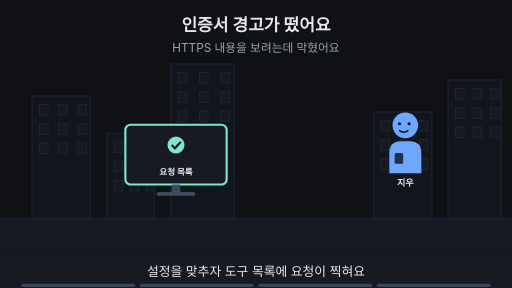
t = 0.00 s
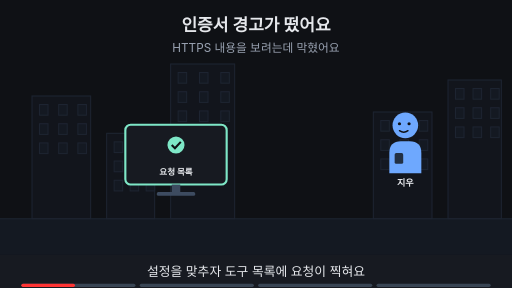
t = 1.88 s
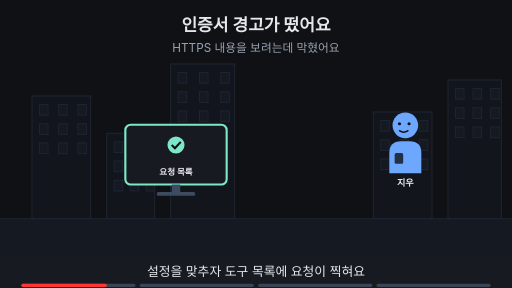
t = 3.00 s
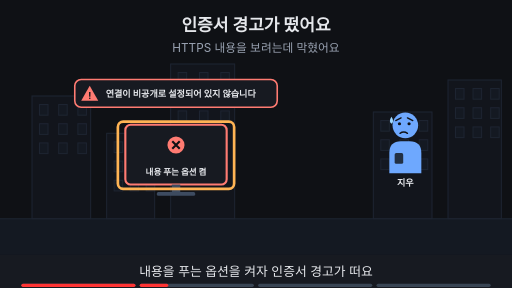
t = 5.00 s
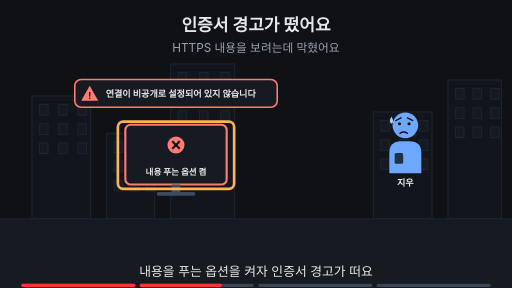
t = 6.88 s
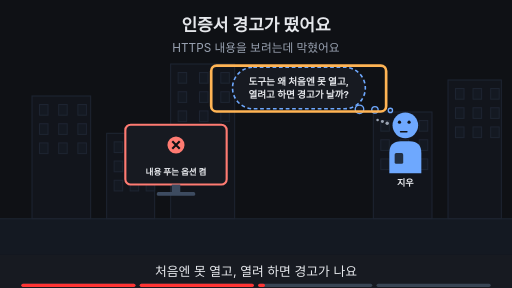
t = 8.24 s

The animated SVG that drew these frames (rendered in a browser with its animation timeline set to each time). Animation: 18 SMIL elements (animate=18); frames cover the first 8.24 s, repeats indefinitely.

<svg xmlns="http://www.w3.org/2000/svg" viewBox="0 0 960 540" width="960" height="540" font-family="-apple-system,'Apple SD Gothic Neo','Segoe UI',sans-serif">
<title>인증서 경고가 떴어요</title>
<rect width="960" height="540" fill="#0f1115"/>
<text x="480" y="58" text-anchor="middle" font-size="32" font-weight="700" fill="#e6e8ec">인증서 경고가 떴어요</text>
<text x="480" y="98" text-anchor="middle" font-size="22" fill="#9aa3b2">HTTPS 내용을 보려는데 막혔어요</text>
<rect x="0" y="410" width="960" height="68" fill="#141922"/><line x1="0" y1="410" x2="960" y2="410" stroke="#1d2431" stroke-width="2"/><rect x="60" y="180" width="110" height="230" fill="#12151c" stroke="#1d2431" stroke-width="2"/><rect x="74" y="196" width="16" height="20" fill="#141922" stroke="#1d2431" stroke-width="2"/><rect x="110" y="196" width="16" height="20" fill="#141922" stroke="#1d2431" stroke-width="2"/><rect x="146" y="196" width="16" height="20" fill="#141922" stroke="#1d2431" stroke-width="2"/><rect x="74" y="232" width="16" height="20" fill="#141922" stroke="#1d2431" stroke-width="2"/><rect x="110" y="232" width="16" height="20" fill="#141922" stroke="#1d2431" stroke-width="2"/><rect x="146" y="232" width="16" height="20" fill="#141922" stroke="#1d2431" stroke-width="2"/><rect x="74" y="268" width="16" height="20" fill="#141922" stroke="#1d2431" stroke-width="2"/><rect x="110" y="268" width="16" height="20" fill="#141922" stroke="#1d2431" stroke-width="2"/><rect x="146" y="268" width="16" height="20" fill="#141922" stroke="#1d2431" stroke-width="2"/><rect x="200" y="250" width="90" height="160" fill="#12151c" stroke="#1d2431" stroke-width="2"/><rect x="214" y="266" width="16" height="20" fill="#141922" stroke="#1d2431" stroke-width="2"/><rect x="244" y="266" width="16" height="20" fill="#141922" stroke="#1d2431" stroke-width="2"/><rect x="274" y="266" width="16" height="20" fill="#141922" stroke="#1d2431" stroke-width="2"/><rect x="214" y="302" width="16" height="20" fill="#141922" stroke="#1d2431" stroke-width="2"/><rect x="244" y="302" width="16" height="20" fill="#141922" stroke="#1d2431" stroke-width="2"/><rect x="274" y="302" width="16" height="20" fill="#141922" stroke="#1d2431" stroke-width="2"/><rect x="214" y="338" width="16" height="20" fill="#141922" stroke="#1d2431" stroke-width="2"/><rect x="244" y="338" width="16" height="20" fill="#141922" stroke="#1d2431" stroke-width="2"/><rect x="274" y="338" width="16" height="20" fill="#141922" stroke="#1d2431" stroke-width="2"/><rect x="320" y="120" width="120" height="290" fill="#12151c" stroke="#1d2431" stroke-width="2"/><rect x="334" y="136" width="16" height="20" fill="#141922" stroke="#1d2431" stroke-width="2"/><rect x="374" y="136" width="16" height="20" fill="#141922" stroke="#1d2431" stroke-width="2"/><rect x="414" y="136" width="16" height="20" fill="#141922" stroke="#1d2431" stroke-width="2"/><rect x="334" y="172" width="16" height="20" fill="#141922" stroke="#1d2431" stroke-width="2"/><rect x="374" y="172" width="16" height="20" fill="#141922" stroke="#1d2431" stroke-width="2"/><rect x="414" y="172" width="16" height="20" fill="#141922" stroke="#1d2431" stroke-width="2"/><rect x="334" y="208" width="16" height="20" fill="#141922" stroke="#1d2431" stroke-width="2"/><rect x="374" y="208" width="16" height="20" fill="#141922" stroke="#1d2431" stroke-width="2"/><rect x="414" y="208" width="16" height="20" fill="#141922" stroke="#1d2431" stroke-width="2"/><rect x="700" y="210" width="110" height="200" fill="#12151c" stroke="#1d2431" stroke-width="2"/><rect x="714" y="226" width="16" height="20" fill="#141922" stroke="#1d2431" stroke-width="2"/><rect x="750" y="226" width="16" height="20" fill="#141922" stroke="#1d2431" stroke-width="2"/><rect x="786" y="226" width="16" height="20" fill="#141922" stroke="#1d2431" stroke-width="2"/><rect x="714" y="262" width="16" height="20" fill="#141922" stroke="#1d2431" stroke-width="2"/><rect x="750" y="262" width="16" height="20" fill="#141922" stroke="#1d2431" stroke-width="2"/><rect x="786" y="262" width="16" height="20" fill="#141922" stroke="#1d2431" stroke-width="2"/><rect x="714" y="298" width="16" height="20" fill="#141922" stroke="#1d2431" stroke-width="2"/><rect x="750" y="298" width="16" height="20" fill="#141922" stroke="#1d2431" stroke-width="2"/><rect x="786" y="298" width="16" height="20" fill="#141922" stroke="#1d2431" stroke-width="2"/><rect x="840" y="150" width="100" height="260" fill="#12151c" stroke="#1d2431" stroke-width="2"/><rect x="854" y="166" width="16" height="20" fill="#141922" stroke="#1d2431" stroke-width="2"/><rect x="887" y="166" width="16" height="20" fill="#141922" stroke="#1d2431" stroke-width="2"/><rect x="920" y="166" width="16" height="20" fill="#141922" stroke="#1d2431" stroke-width="2"/><rect x="854" y="202" width="16" height="20" fill="#141922" stroke="#1d2431" stroke-width="2"/><rect x="887" y="202" width="16" height="20" fill="#141922" stroke="#1d2431" stroke-width="2"/><rect x="920" y="202" width="16" height="20" fill="#141922" stroke="#1d2431" stroke-width="2"/><rect x="854" y="238" width="16" height="20" fill="#141922" stroke="#1d2431" stroke-width="2"/><rect x="887" y="238" width="16" height="20" fill="#141922" stroke="#1d2431" stroke-width="2"/><rect x="920" y="238" width="16" height="20" fill="#141922" stroke="#1d2431" stroke-width="2"/><g opacity="1"><animate attributeName="opacity" values="1;1;0;0" keyTimes="0;0.235;0.250;1" dur="16s" repeatCount="indefinite"/><g transform="translate(760,235) scale(-1.0,1.0)"><path d="M-30 90 V52 Q-30 30 -8 30 H8 Q30 30 30 52 V90 Z" fill="#6ea8fe"/><rect x="4" y="52" width="16" height="20" rx="3" fill="#0f1115" fill-opacity="0.8"/><circle r="24" fill="#6ea8fe"/><circle cx="-7" cy="-3" r="3" fill="#0f1115"/><circle cx="11" cy="-3" r="3" fill="#0f1115"/><path d="M-5 10 Q3 16 11 10" fill="none" stroke="#0f1115" stroke-width="2.6" stroke-linecap="round"/></g><text x="760" y="349.0" text-anchor="middle" font-size="17" font-weight="700" fill="#e6e8ec">지우</text></g><g opacity="0"><animate attributeName="opacity" values="0;0;1;1;0;0" keyTimes="0;0.250;0.265;0.485;0.500;1" dur="16s" repeatCount="indefinite"/><g transform="translate(760,235) scale(-1.0,1.0)"><path d="M-30 90 V52 Q-30 30 -8 30 H8 Q30 30 30 52 V90 Z" fill="#6ea8fe"/><rect x="4" y="52" width="16" height="20" rx="3" fill="#0f1115" fill-opacity="0.8"/><circle r="24" fill="#6ea8fe"/><circle cx="-7" cy="-3" r="3" fill="#0f1115"/><circle cx="11" cy="-3" r="3" fill="#0f1115"/><path d="M-14 -9 L-4 -14 M18 -9 L8 -14" fill="none" stroke="#0f1115" stroke-width="2.6" stroke-linecap="round"/><path d="M-4 15 Q3 10 10 15" fill="none" stroke="#0f1115" stroke-width="2.6" stroke-linecap="round"/><path d="M26 -16 q-6 9 0 13 q6 -4 0 -13z" fill="#9fd8ff"/></g><text x="760" y="349.0" text-anchor="middle" font-size="17" font-weight="700" fill="#e6e8ec">지우</text></g><g opacity="0"><animate attributeName="opacity" values="0;0;1;1" keyTimes="0;0.500;0.515;1" dur="16s" repeatCount="indefinite"/><g transform="translate(760,235) scale(-1.0,1.0)"><path d="M-30 90 V52 Q-30 30 -8 30 H8 Q30 30 30 52 V90 Z" fill="#6ea8fe"/><rect x="4" y="52" width="16" height="20" rx="3" fill="#0f1115" fill-opacity="0.8"/><circle r="24" fill="#6ea8fe"/><circle cx="-7" cy="-6" r="3" fill="#0f1115"/><circle cx="11" cy="-6" r="3" fill="#0f1115"/><path d="M-3 12 H9" fill="none" stroke="#0f1115" stroke-width="2.6" stroke-linecap="round"/><circle cx="34" cy="-4" r="3.2" fill="#9aa3b2"/><circle cx="43" cy="-7" r="2.8000000000000003" fill="#9aa3b2"/><circle cx="52" cy="-10" r="2.4000000000000004" fill="#9aa3b2"/></g><text x="760" y="349.0" text-anchor="middle" font-size="17" font-weight="700" fill="#e6e8ec">지우</text></g><g opacity="1"><animate attributeName="opacity" values="1;1;0;0" keyTimes="0;0.235;0.250;1" dur="16s" repeatCount="indefinite"/><rect x="235.0" y="234" width="190" height="112" rx="10" fill="#171a21" stroke="#7ee7c7" stroke-width="4"/><circle cx="330" cy="272" r="16" fill="#7ee7c7"/><path d="M322 272 l6 6 l11 -12" fill="none" stroke="#0f1115" stroke-width="4"/><text x="330" y="328" text-anchor="middle" font-size="16" font-weight="700" fill="#e6e8ec">요청 목록</text><rect x="322" y="346" width="16" height="14" fill="#3d4b60"/><rect x="294" y="360" width="72" height="7" rx="3" fill="#3d4b60"/></g><g opacity="0"><animate attributeName="opacity" values="0;0;1;1" keyTimes="0;0.250;0.265;1" dur="16s" repeatCount="indefinite"/><rect x="235.0" y="234" width="190" height="112" rx="10" fill="#171a21" stroke="#ff7b72" stroke-width="4"/><circle cx="330" cy="272" r="16" fill="#ff7b72"/><path d="M323 265 l14 14 M337 265 l-14 14" stroke="#0f1115" stroke-width="4"/><text x="330" y="328" text-anchor="middle" font-size="16" font-weight="700" fill="#e6e8ec">내용 푸는 옵션 켬</text><rect x="322" y="346" width="16" height="14" fill="#3d4b60"/><rect x="294" y="360" width="72" height="7" rx="3" fill="#3d4b60"/></g><g opacity="0"><animate attributeName="opacity" values="0;0;1;1;0;0" keyTimes="0;0.250;0.265;0.485;0.500;1" dur="16s" repeatCount="indefinite"/><rect x="221" y="228" width="218" height="126" rx="10" fill="none" stroke="#ffb454" stroke-width="5"/></g><g opacity="0"><animate attributeName="opacity" values="0;0;1;1;0;0" keyTimes="0;0.250;0.265;0.485;0.500;1" dur="16s" repeatCount="indefinite"/><rect x="140.19" y="149" width="379.62" height="52" rx="12" fill="#171a21" stroke="#ff7b72" stroke-width="3"/><polygon points="168.19,161 184.19,189 152.19,189" fill="#ff7b72"/><text x="168.19" y="186" text-anchor="middle" font-size="17" font-weight="700" fill="#0f1115">!</text><text x="198.19" y="181" text-anchor="start" font-size="17" font-weight="700" fill="#e6e8ec">연결이 비공개로 설정되어 있지 않습니다</text></g><g opacity="0"><animate attributeName="opacity" values="0;0;1;1;0;0" keyTimes="0;0.500;0.515;0.735;0.750;1" dur="16s" repeatCount="indefinite"/><rect x="436" y="126" width="249" height="78" rx="39" fill="#171a21" stroke="#6ea8fe" stroke-width="3" stroke-dasharray="7 5"/><circle cx="674" cy="205" r="8" fill="#171a21" stroke="#6ea8fe" stroke-width="2.5"/><circle cx="703" cy="206" r="6" fill="#171a21" stroke="#6ea8fe" stroke-width="2.5"/><circle cx="732" cy="207" r="4" fill="#171a21" stroke="#6ea8fe" stroke-width="2.5"/><text x="560" y="158.48" text-anchor="middle" font-size="18" font-weight="700" fill="#e6e8ec">도구는 왜 처음엔 못 열고,</text><text x="560" y="184.48" text-anchor="middle" font-size="18" font-weight="700" fill="#e6e8ec">열려고 하면 경고가 날까?</text></g><g opacity="0"><animate attributeName="opacity" values="0;0;1;1;0;0" keyTimes="0;0.500;0.515;0.735;0.750;1" dur="16s" repeatCount="indefinite"/><rect x="396" y="123" width="328" height="86" rx="10" fill="none" stroke="#ffb454" stroke-width="5"/></g><g opacity="0"><animate attributeName="opacity" values="0;0;1;1" keyTimes="0;0.750;0.765;1" dur="16s" repeatCount="indefinite"/><text x="480" y="402" text-anchor="middle" font-size="16" fill="#9aa3b2">이 Page에서 알아볼 것</text><rect x="284" y="419" width="392" height="38" rx="19" fill="#ffb454" stroke="#ffb454" stroke-width="2"/><text x="480" y="445.92" text-anchor="middle" font-size="22" font-weight="700" fill="#0f1115">로컬 프록시는 HTTPS를 어떻게 열까?</text></g>
<rect x="0" y="478" width="960" height="62" fill="#171a21"/>
<g opacity="1"><animate attributeName="opacity" values="1;1;0;0" keyTimes="0;0.235;0.250;1" dur="16s" repeatCount="indefinite"/><text x="480" y="518" text-anchor="middle" font-size="24" fill="#e6e8ec">설정을 맞추자 도구 목록에 요청이 찍혀요</text></g>
<g opacity="0"><animate attributeName="opacity" values="0;0;1;1;0;0" keyTimes="0;0.250;0.265;0.485;0.500;1" dur="16s" repeatCount="indefinite"/><text x="480" y="518" text-anchor="middle" font-size="24" fill="#e6e8ec">내용을 푸는 옵션을 켜자 인증서 경고가 떠요</text></g>
<g opacity="0"><animate attributeName="opacity" values="0;0;1;1;0;0" keyTimes="0;0.500;0.515;0.735;0.750;1" dur="16s" repeatCount="indefinite"/><text x="480" y="518" text-anchor="middle" font-size="24" fill="#e6e8ec">처음엔 못 열고, 열려 하면 경고가 나요</text></g>
<g opacity="0"><animate attributeName="opacity" values="0;0;1;1" keyTimes="0;0.750;0.765;1" dur="16s" repeatCount="indefinite"/><text x="480" y="518" text-anchor="middle" font-size="24" fill="#e6e8ec">이 Page에서 그 까닭을 알아봐요</text></g>

<g aria-label="재생 진행 막대" data-stage-count="4"><g class="progress-segment" data-stage="1"><rect x="40" y="532" width="214" height="6" rx="3" fill="#394554"/><rect x="40" y="532" width="0" height="6" rx="3" fill="#ff3434"><animate attributeName="width" values="0;214;214" keyTimes="0;0.250000;1" dur="16s" repeatCount="indefinite"/></rect></g><g class="progress-segment" data-stage="2"><rect x="262" y="532" width="214" height="6" rx="3" fill="#394554"/><rect x="262" y="532" width="0" height="6" rx="3" fill="#ff3434"><animate attributeName="width" values="0;0;214;214" keyTimes="0;0.250000;0.500000;1" dur="16s" repeatCount="indefinite"/></rect></g><g class="progress-segment" data-stage="3"><rect x="484" y="532" width="214" height="6" rx="3" fill="#394554"/><rect x="484" y="532" width="0" height="6" rx="3" fill="#ff3434"><animate attributeName="width" values="0;0;214;214" keyTimes="0;0.500000;0.750000;1" dur="16s" repeatCount="indefinite"/></rect></g><g class="progress-segment" data-stage="4"><rect x="706" y="532" width="214" height="6" rx="3" fill="#394554"/><rect x="706" y="532" width="0" height="6" rx="3" fill="#ff3434"><animate attributeName="width" values="0;0;214" keyTimes="0;0.750000;1" dur="16s" repeatCount="indefinite"/></rect></g></g></svg>
